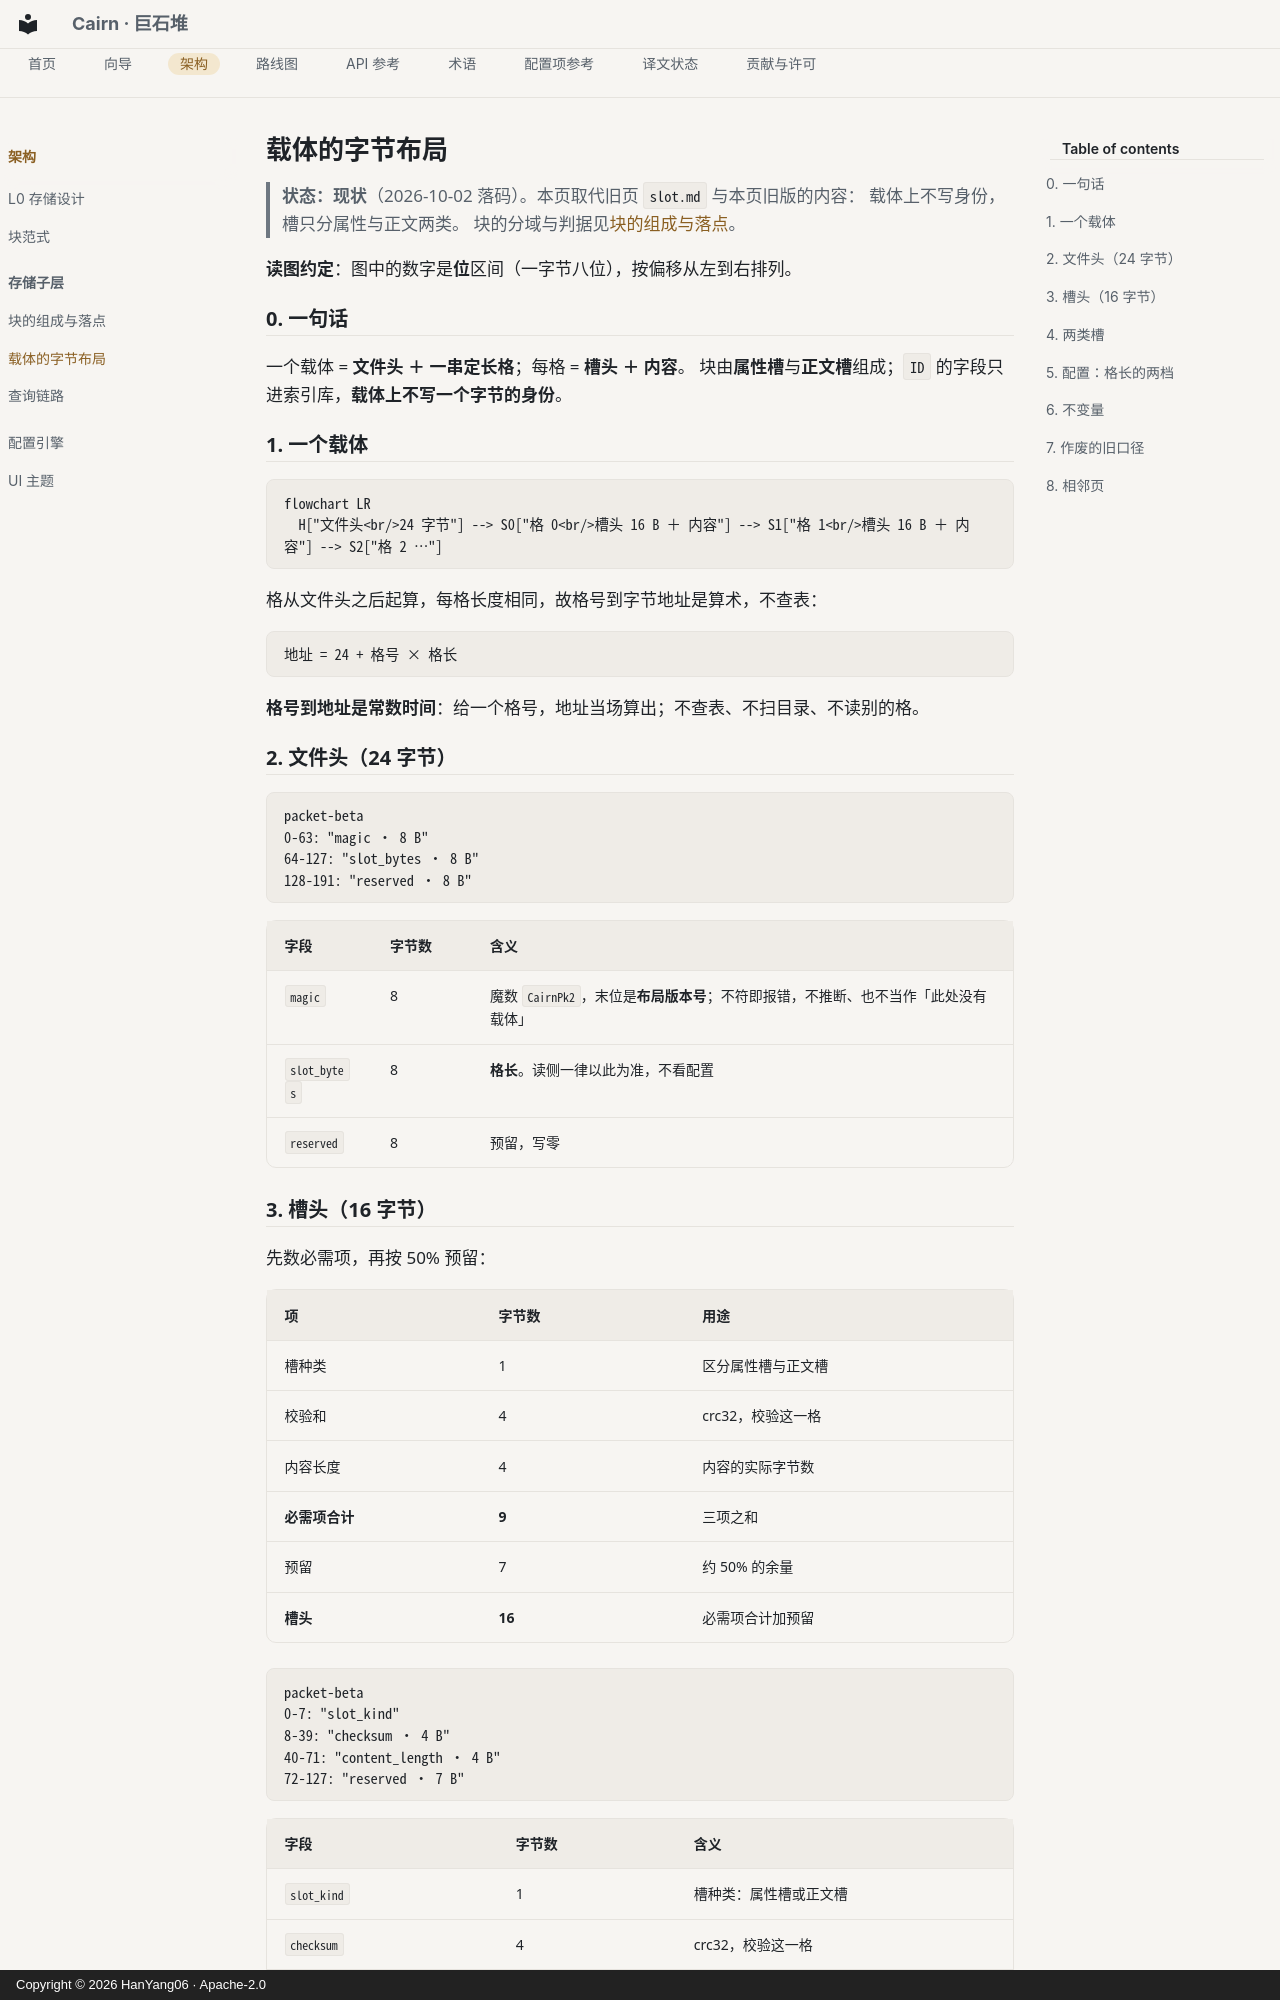

repository: HanYang06/Cairn · page: architecture/py_core/storage/pack-format/index.html · generator: mkdocs · copyright: Copyright © 2026 HanYang06 · Apache-2.0

<!-- SPDX-FileCopyrightText: 2026 HanYang06 -->
<!-- SPDX-License-Identifier: Apache-2.0 -->

# 载体的字节布局

> **状态：现状**（2026-10-02 落码）。本页取代旧页 `slot.md` 与本页旧版的内容：
> 载体上不写身份，槽只分属性与正文两类。
> 块的分域与判据见[块的组成与落点](block-parts.md)。

**读图约定**：图中的数字是**位**区间（一字节八位），按偏移从左到右排列。

## 0. 一句话

一个载体 = **文件头 ＋ 一串定长格**；每格 = **槽头 ＋ 内容**。
块由**属性槽**与**正文槽**组成；`ID` 的字段只进索引库，**载体上不写一个字节的身份**。

## 1. 一个载体

```mermaid
flowchart LR
  H["文件头<br/>24 字节"] --> S0["格 0<br/>槽头 16 B ＋ 内容"] --> S1["格 1<br/>槽头 16 B ＋ 内容"] --> S2["格 2 …"]
```

格从文件头之后起算，每格长度相同，故格号到字节地址是算术，不查表：

```text
地址 = 24 + 格号 × 格长
```

**格号到地址是常数时间**：给一个格号，地址当场算出；不查表、不扫目录、不读别的格。

## 2. 文件头（24 字节）

```mermaid
packet-beta
0-63: "magic · 8 B"
64-127: "slot_bytes · 8 B"
128-191: "reserved · 8 B"
```

| 字段 | 字节数 | 含义 |
|---|---|---|
| `magic` | 8 | 魔数 `CairnPk2`，末位是**布局版本号**；不符即报错，不推断、也不当作「此处没有载体」 |
| `slot_bytes` | 8 | **格长**。读侧一律以此为准，不看配置 |
| `reserved` | 8 | 预留，写零 |
